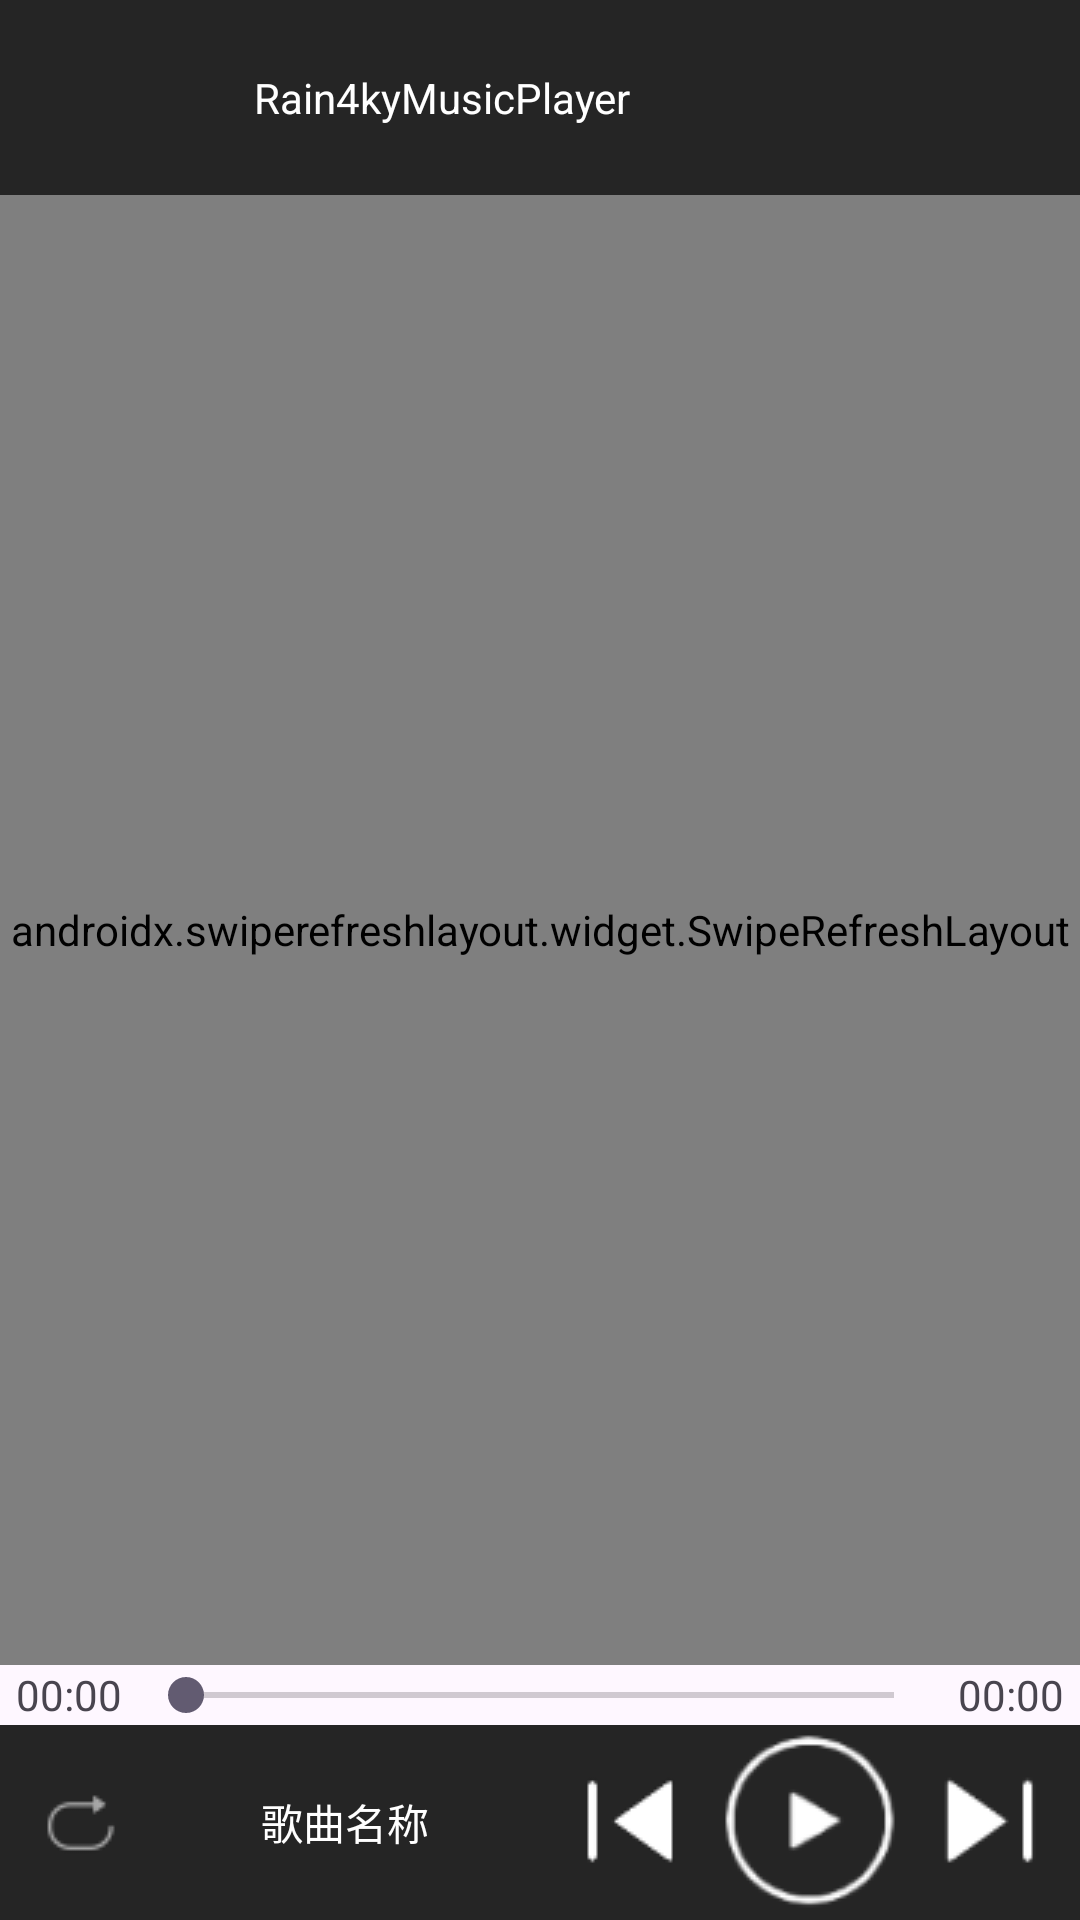

Android layout source for this screen:
<!-- AndroidManifest.xml: application theme Theme.Rain4kyMusicPlayer -->
<!-- res/layout/activity_main.xml -->
<?xml version="1.0" encoding="utf-8"?>
<LinearLayout
    xmlns:android="http://schemas.android.com/apk/res/android"
    xmlns:tools="http://schemas.android.com/tools"
    android:layout_width="match_parent"
    android:layout_height="match_parent"
    android:orientation="vertical">
    <LinearLayout
        android:layout_width="match_parent"
        android:layout_height="65dp"
        android:background="@color/black1"
        android:orientation="horizontal">
        <TextView
            android:id="@+id/title"
            android:text="@string/app_name"
            android:gravity="center"
            android:textColor="@color/white"
            android:layout_width="0dp"
            android:layout_height="match_parent"
            android:layout_weight="1"/>
        <ImageButton
            tools:ignore="SpeakableTextPresentCheck"
            android:id="@+id/input_button"
            android:layout_width="65dp"
            android:layout_height="match_parent"
            android:src="@drawable/ic_menu"
            android:background="@color/black1" />
    </LinearLayout>
    <androidx.swiperefreshlayout.widget.SwipeRefreshLayout
        android:id="@+id/refresher"
        android:layout_width="match_parent"
        android:layout_height="0dp"
        android:layout_weight="1">
        <androidx.recyclerview.widget.RecyclerView
            android:id="@+id/sing_list"
            android:layout_width="match_parent"
            android:layout_height="match_parent" />
    </androidx.swiperefreshlayout.widget.SwipeRefreshLayout>
    <LinearLayout
        android:layout_width="match_parent"
        android:layout_height="20dp"
        android:orientation="horizontal">
        <TextView
            android:id="@+id/sing_time_now"
            android:layout_width="46dp"
            android:layout_height="match_parent"
            android:gravity="center"
            android:text="@string/time" />
        <SeekBar
            android:id="@+id/music_seekbar"
            android:layout_width="0dp"
            android:layout_height="match_parent"
            android:layout_weight="1" />
        <TextView
            android:id="@+id/sing_time_end"
            android:text="@string/time"
            android:gravity="center"
            android:layout_width="46dp"
            android:layout_height="match_parent"/>
    </LinearLayout>

    <LinearLayout
        android:layout_width="match_parent"
        android:layout_height="65dp"
        android:orientation="horizontal"
        android:background="@color/black1">
        <ImageButton
            tools:ignore="SpeakableTextPresentCheck"
            android:id="@+id/ssl_button"
            android:src="@drawable/ic_play_btn_loop"
            android:background="@color/black1"
            android:layout_width="50dp"
            android:layout_height="match_parent"/>
        <TextView
            android:id="@+id/sing_name_now"
            android:layout_width="0dp"
            android:layout_weight="1"
            android:layout_height="match_parent"
            android:text="@string/test_name_of_songs"
            android:textColor="@color/white"
            android:gravity="center"/>

        <ImageButton
            android:id="@+id/last_song"
            tools:ignore="SpeakableTextPresentCheck"
            android:layout_width="60dp"
            android:layout_height="match_parent"
            android:background="@color/black1"
            android:src="@drawable/ic_play_bar_btn_last" />

        <ImageButton
            tools:ignore="SpeakableTextPresentCheck"
            android:id="@+id/play_pause"
            android:layout_width="60dp"
            android:layout_height="match_parent"
            android:src="@drawable/ic_play_bar_btn_play"
            android:background="@color/black1"/>
        <ImageButton
            tools:ignore="SpeakableTextPresentCheck"
            android:id="@+id/next_song"
            android:layout_width="60dp"
            android:layout_height="match_parent"
            android:src="@drawable/ic_play_bar_btn_next"
            android:background="@color/black1"/>
    </LinearLayout>
</LinearLayout>
<!-- resources referenced by this layout -->
<resources>
  <color name="black1">#FF252525</color>
  <color name="white">#FFFFFFFF</color>
  <!-- drawable ic_play_bar_btn_last: png bitmap (drawable, 787 bytes) -->
  <!-- drawable ic_play_bar_btn_next: png bitmap (drawable, 826 bytes) -->
  <!-- drawable ic_play_bar_btn_play: png bitmap (drawable, 3593 bytes) -->
  <!-- drawable ic_play_btn_loop: png bitmap (drawable, 809 bytes) -->
  <string name="app_name">Rain4kyMusicPlayer</string>
  <string name="test_name_of_songs">歌曲名称</string>
  <string name="time">00:00</string>
  <style name="Theme.Rain4kyMusicPlayer" parent="Base.Theme.Rain4kyMusicPlayer" />
  <style name="Base.Theme.Rain4kyMusicPlayer" parent="Theme.Material3.DayNight.NoActionBar">
          
          
      </style>
</resources>
